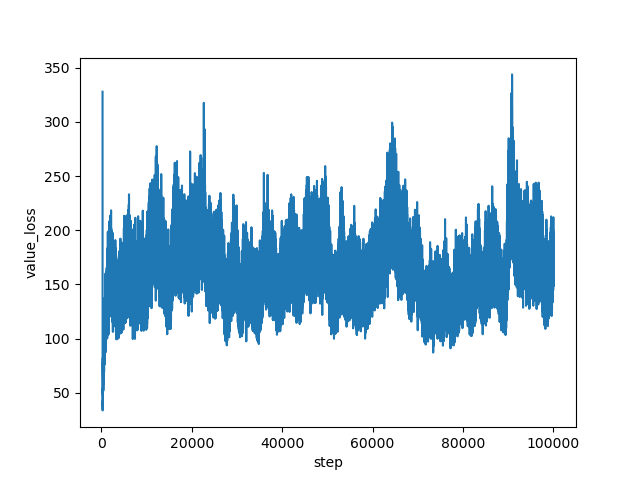

The data file committed next to this chart (first rows):
step, value_loss
267, 327.9
268, 277.4
269, 141.1
270, 52.49
271, 45.77
272, 53.48
273, 41.55
274, 41.05
275, 36.61
276, 39.59
277, 45.97
278, 38.19
279, 44.07
280, 33.75
281, 34.04
282, 42.51
283, 40.88
284, 41.33
285, 54.98
286, 44.14
287, 46.07
288, 44.32
289, 35.64
290, 46.05
291, 44.68
292, 45.5
293, 46.82
294, 40.02
295, 46.76
296, 45.49
297, 42.52
298, 38.34
299, 44.89
300, 42.91
301, 50
302, 44.68
303, 47.42
304, 54.46
305, 46.66
306, 42.18
307, 41.55
308, 42.24
309, 45.14
310, 43.64
311, 37.25
312, 49.91
313, 44.06
314, 48.97
315, 44.84
316, 41.37
317, 52.59
318, 51.9
319, 48.75
320, 62.86
321, 51.9
322, 58.18
323, 51.05
324, 57.06
325, 55.59
326, 60.34
... 99,673 more rows
